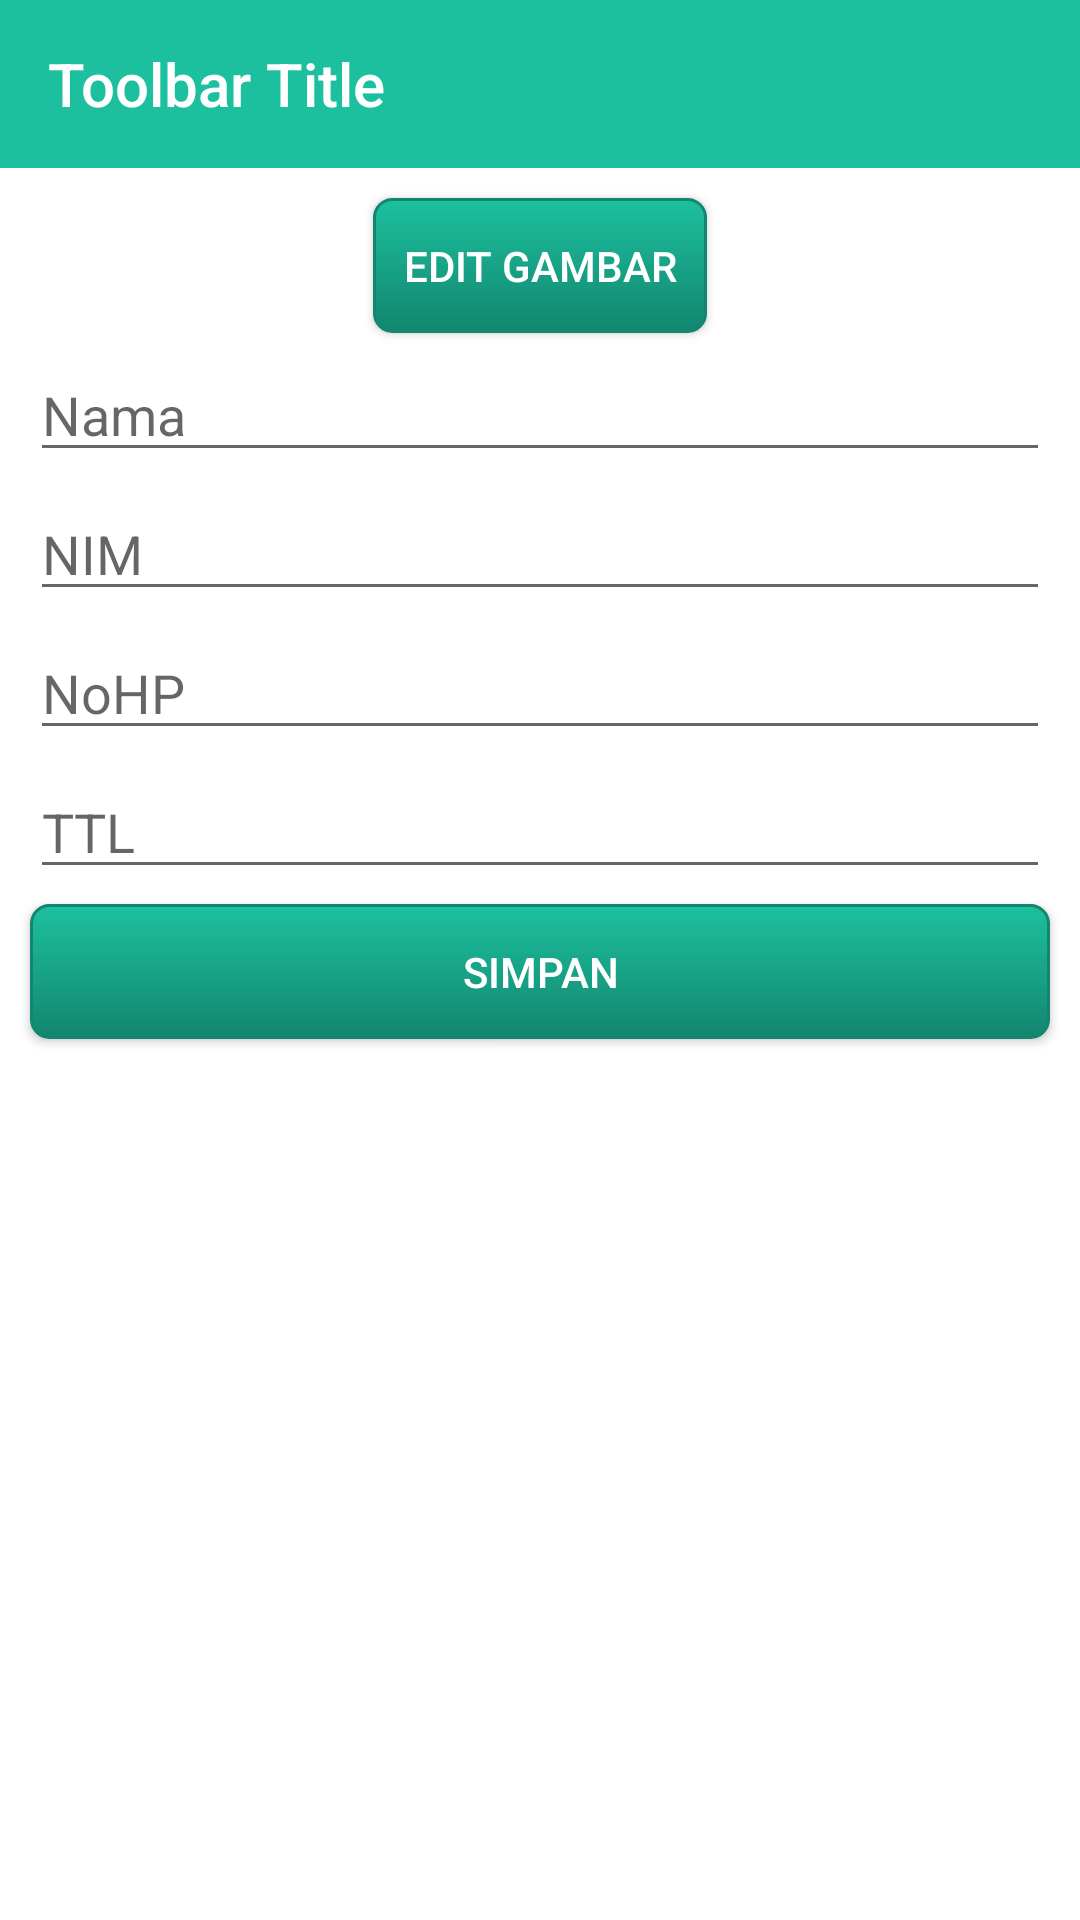

Layout XML and referenced resources for this Android screen:
<!-- AndroidManifest.xml: application theme AppTheme -->
<!-- res/layout/activity_edit_profile.xml -->
<?xml version="1.0" encoding="utf-8"?>
<ScrollView xmlns:android="http://schemas.android.com/apk/res/android"
android:orientation="vertical" android:layout_width="match_parent"
android:layout_height="match_parent">
<LinearLayout
    android:layout_width="match_parent"
    android:layout_height="match_parent"
    android:orientation="vertical">
    <include
        layout="@layout/toolbar"
        android:layout_width="match_parent"
        android:layout_height="wrap_content"/>

    <ImageView
        android:id="@+id/imageEditItem"
        android:layout_width="wrap_content"
        android:layout_height="wrap_content"
        android:layout_gravity="center"
        android:layout_margin="5dp"
        android:scaleType="center" />
    <Button
        android:id="@+id/buttonKameraEI"
        android:layout_width="wrap_content"
        android:layout_height="45dp"
        android:layout_gravity="center"
        android:text="edit gambar"
        android:background="@drawable/button"
        android:textColor="#FFFFFF"/>

    <EditText
        android:id="@+id/editTextUpdateNama"
        android:layout_width="match_parent"
        android:layout_height="wrap_content"
        android:layout_marginBottom="5dp"
        android:layout_marginLeft="10dp"
        android:layout_marginRight="10dp"
        android:layout_marginTop="5dp"
        android:hint="Nama"
        android:singleLine="true" />

    <EditText
        android:id="@+id/editTextUpdateNIM"
        android:layout_width="match_parent"
        android:layout_height="wrap_content"
        android:layout_marginBottom="5dp"
        android:layout_marginLeft="10dp"
        android:layout_marginRight="10dp"
        android:singleLine="true"
        android:hint="NIM" />

    <EditText
        android:id="@+id/editTextUpdateNoHP"
        android:layout_width="match_parent"
        android:layout_height="wrap_content"
        android:layout_marginBottom="5dp"
        android:layout_marginLeft="10dp"
        android:layout_marginRight="10dp"
        android:hint="NoHP"
        android:inputType="number"
        android:singleLine="true" />

    <EditText
        android:id="@+id/editTextUpdateTTL"
        android:layout_width="match_parent"
        android:layout_height="wrap_content"
        android:layout_marginBottom="5dp"
        android:layout_marginLeft="10dp"
        android:layout_marginRight="10dp"
        android:hint="TTL"
        android:inputType="number"
        android:singleLine="true" />
    <Button
        android:id="@+id/buttonUpdateEI"
        android:layout_width="match_parent"
        android:layout_height="45dp"
        android:layout_gravity="center|bottom"
        android:text="simpan"
        android:layout_marginBottom="5dp"
        android:layout_marginRight="10dp"
        android:layout_marginLeft="10dp"
        android:background="@drawable/button"
        android:textColor="#FFFFFF"/>

</LinearLayout>
</ScrollView>
<!-- res/layout/toolbar.xml (included above) -->
<?xml version="1.0" encoding="utf-8"?>
<LinearLayout xmlns:android="http://schemas.android.com/apk/res/android"
    android:orientation="vertical" android:layout_width="match_parent"
    android:layout_height="match_parent">
    <android.support.v7.widget.Toolbar
        xmlns:android="http://schemas.android.com/apk/res/android"
        xmlns:app="http://schemas.android.com/apk/res-auto"
        android:id="@+id/toolbar"
        android:layout_height="wrap_content"
        android:layout_width="match_parent"
        android:fitsSystemWindows="true"
        android:minHeight="?attr/actionBarSize"
        android:background="?attr/colorPrimary">
        <TextView
            android:id="@+id/toolbar_title"
            android:layout_width="wrap_content"
            android:layout_height="wrap_content"
            android:text="Toolbar Title"
            android:textColor="@android:color/white"
            style="@style/TextAppearance.AppCompat.Widget.ActionBar.Title"
            />
    </android.support.v7.widget.Toolbar>

</LinearLayout>
<!-- resources referenced by this layout -->
<resources>
  <!-- drawable button (drawable) -->
  <?xml version="1.0" encoding="utf-8" ?>
  <selector xmlns:android="http://schemas.android.com/apk/res/android">
      <item android:state_pressed="true" >
          <shape>
              <solid
                  android:color="#49ccb2" />
              <stroke
                  android:width="1dp"
                  android:color="#13866f" />
              <corners
                  android:radius="6dp" />
              <padding
                  android:left="10dp"
                  android:top="10dp"
                  android:right="10dp"
                  android:bottom="10dp" />
          </shape>
      </item>
      <item>
          <shape>
              <gradient
                  android:startColor="#1CC09F"
                  android:endColor="#13866f"
                  android:angle="270" />
              <stroke
                  android:width="1dp"
                  android:color="#13866f" />
              <corners
                  android:radius="6dp" />
              <padding
                  android:left="10dp"
                  android:top="10dp"
                  android:right="10dp"
                  android:bottom="10dp" />
          </shape>
      </item>
  </selector>
  <style name="AppTheme" parent="Theme.AppCompat.Light.DarkActionBar">
          <item name="windowNoTitle">true</item>
          <item name="windowActionBar">false</item>
          <item name="colorPrimary">@color/colorPrimary</item>
          <item name="colorPrimaryDark">@color/colorPrimaryDark</item>
          <item name="colorAccent">@color/colorAccent</item>
          <item name="android:colorBackground">@color/windowBackground</item>
      </style>
  <color name="colorPrimary">#1CC09F</color>
  <color name="colorPrimaryDark">#004D40</color>
  <color name="colorAccent">#00BFA5</color>
  <color name="windowBackground">#FFFFFF</color>
</resources>
